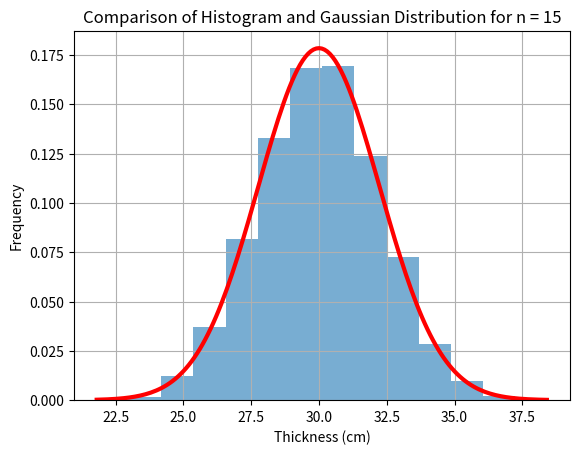

This figure's Python source:
import numpy as np
import matplotlib.pyplot as plt

N = 10000
a = 1
b = 3
mu_w = (a + b) / 2
sig_w = np.sqrt((b - a) ** 2 / 12)
X = np.zeros(N)

# CREATE EXPERIMENTS
n = 15
mu = n * mu_w
sig = np.sqrt(n) * sig_w

for k in range(N):
    x = np.random.uniform(a, b, n)
    w = np.sum(x)
    X[k] = w

mean_thickness = np.mean(X)
std_dev = np.std(X)

# PLOTTING
nbins = 15
del_ = (max(X) - min(X)) / (nbins - 1)
bins = np.arange(min(X), max(X) + del_, del_)

hist, xout = np.histogram(X, bins)
pdf = hist / N / del_  # Divide by del to make Total_Area=1

plt.figure(1)
plt.bar(xout[:-1], pdf, width=del_, align='edge', alpha=0.6)
plt.grid(True)


def gaussian_pdf(x, mu, sig):
    return (1 / (sig * np.sqrt(2 * np.pi))) * np.exp(-((x - mu) ** 2) / (2 * sig ** 2))

z = np.arange(min(X), max(X), 0.1)
plt.plot(z, gaussian_pdf(z, mu, sig), 'r', linewidth=3)


print("Mean Thickness:", mean_thickness)
print("Standard Deviation:", std_dev)

plt.xlabel('Thickness (cm)')
plt.ylabel('Frequency')
plt.title('Comparison of Histogram and Gaussian Distribution for n = '+str(n))
plt.show()
